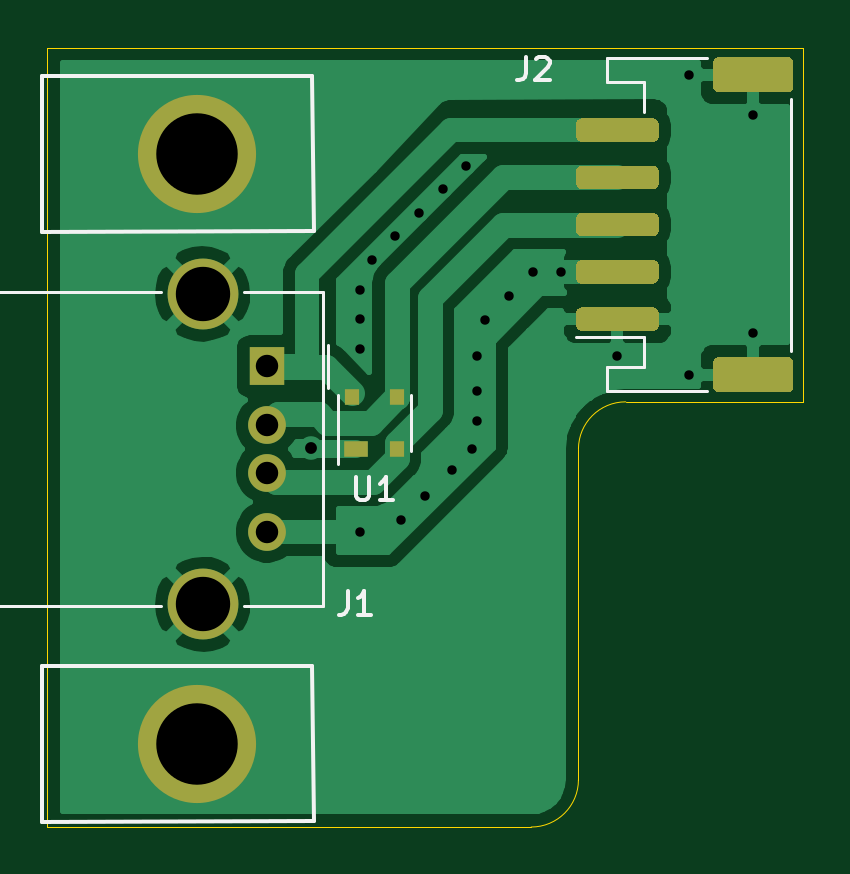
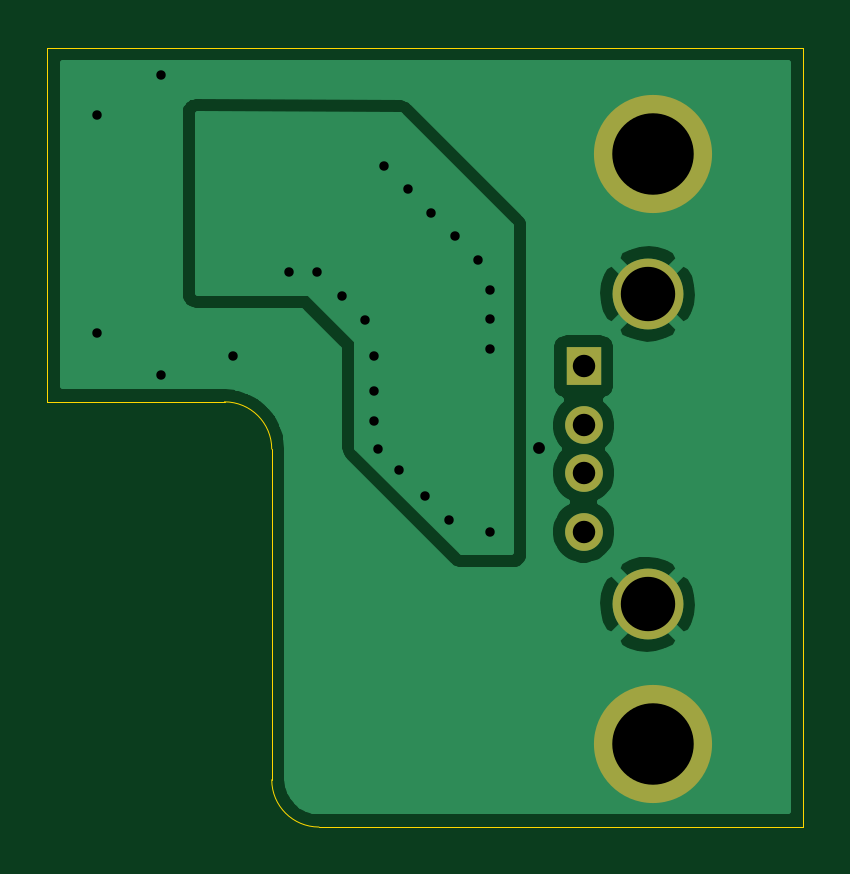
Circuit board: 10 layer files. Board 32.0 x 33.0 mm.
- bottom_copper: si-mips-usb-a-if-B_Cu.gbl (18241 bytes)
- bottom_mask: si-mips-usb-a-if-B_Mask.gbs (892 bytes)
- paste: si-mips-usb-a-if-B_Paste.gbp (503 bytes)
- bottom_silk: si-mips-usb-a-if-B_SilkS.gbo (504 bytes)
- outline: si-mips-usb-a-if-Edge_Cuts.gm1 (986 bytes)
- top_copper: si-mips-usb-a-if-F_Cu.gtl (33392 bytes)
- top_mask: si-mips-usb-a-if-F_Mask.gts (3482 bytes)
- paste: si-mips-usb-a-if-F_Paste.gtp (3093 bytes)
- top_silk: si-mips-usb-a-if-F_SilkS.gto (3393 bytes)
- drill: si-mips-usb-a-if-PTH.drl (570 bytes)

=== bottom_copper: si-mips-usb-a-if-B_Cu.gbl (18241 bytes, source omitted) ===
=== bottom_mask: si-mips-usb-a-if-B_Mask.gbs ===
G04 #@! TF.GenerationSoftware,KiCad,Pcbnew,(5.1.9)-1*
G04 #@! TF.CreationDate,2021-08-18T12:55:09-04:00*
G04 #@! TF.ProjectId,si-mips-usb-a-if,73692d6d-6970-4732-9d75-73622d612d69,rev?*
G04 #@! TF.SameCoordinates,Original*
G04 #@! TF.FileFunction,Soldermask,Bot*
G04 #@! TF.FilePolarity,Negative*
%FSLAX46Y46*%
G04 Gerber Fmt 4.6, Leading zero omitted, Abs format (unit mm)*
G04 Created by KiCad (PCBNEW (5.1.9)-1) date 2021-08-18 12:55:09*
%MOMM*%
%LPD*%
G01*
G04 APERTURE LIST*
%ADD10C,1.600000*%
%ADD11R,1.500000X1.600000*%
%ADD12C,3.000000*%
%ADD13C,5.000000*%
G04 APERTURE END LIST*
D10*
G04 #@! TO.C,J1*
X97800000Y-80000000D03*
X97800000Y-77500000D03*
X97800000Y-75500000D03*
D11*
X97800000Y-73000000D03*
D12*
X95090000Y-83070000D03*
X95090000Y-69930000D03*
G04 #@! TD*
D13*
G04 #@! TO.C,H1*
X94870000Y-64000000D03*
G04 #@! TD*
G04 #@! TO.C,H2*
X94870000Y-89000000D03*
G04 #@! TD*
M02*

=== paste: si-mips-usb-a-if-B_Paste.gbp ===
G04 #@! TF.GenerationSoftware,KiCad,Pcbnew,(5.1.9)-1*
G04 #@! TF.CreationDate,2021-08-18T12:55:09-04:00*
G04 #@! TF.ProjectId,si-mips-usb-a-if,73692d6d-6970-4732-9d75-73622d612d69,rev?*
G04 #@! TF.SameCoordinates,Original*
G04 #@! TF.FileFunction,Paste,Bot*
G04 #@! TF.FilePolarity,Positive*
%FSLAX46Y46*%
G04 Gerber Fmt 4.6, Leading zero omitted, Abs format (unit mm)*
G04 Created by KiCad (PCBNEW (5.1.9)-1) date 2021-08-18 12:55:09*
%MOMM*%
%LPD*%
G01*
G04 APERTURE LIST*
G04 APERTURE END LIST*
M02*

=== bottom_silk: si-mips-usb-a-if-B_SilkS.gbo ===
G04 #@! TF.GenerationSoftware,KiCad,Pcbnew,(5.1.9)-1*
G04 #@! TF.CreationDate,2021-08-18T12:55:09-04:00*
G04 #@! TF.ProjectId,si-mips-usb-a-if,73692d6d-6970-4732-9d75-73622d612d69,rev?*
G04 #@! TF.SameCoordinates,Original*
G04 #@! TF.FileFunction,Legend,Bot*
G04 #@! TF.FilePolarity,Positive*
%FSLAX46Y46*%
G04 Gerber Fmt 4.6, Leading zero omitted, Abs format (unit mm)*
G04 Created by KiCad (PCBNEW (5.1.9)-1) date 2021-08-18 12:55:09*
%MOMM*%
%LPD*%
G01*
G04 APERTURE LIST*
G04 APERTURE END LIST*
M02*

=== outline: si-mips-usb-a-if-Edge_Cuts.gm1 ===
G04 #@! TF.GenerationSoftware,KiCad,Pcbnew,(5.1.9)-1*
G04 #@! TF.CreationDate,2021-08-18T12:55:09-04:00*
G04 #@! TF.ProjectId,si-mips-usb-a-if,73692d6d-6970-4732-9d75-73622d612d69,rev?*
G04 #@! TF.SameCoordinates,Original*
G04 #@! TF.FileFunction,Profile,NP*
%FSLAX46Y46*%
G04 Gerber Fmt 4.6, Leading zero omitted, Abs format (unit mm)*
G04 Created by KiCad (PCBNEW (5.1.9)-1) date 2021-08-18 12:55:09*
%MOMM*%
%LPD*%
G01*
G04 APERTURE LIST*
G04 #@! TA.AperFunction,Profile*
%ADD10C,0.050000*%
G04 #@! TD*
G04 APERTURE END LIST*
D10*
X111000000Y-90500000D02*
G75*
G02*
X109000000Y-92500000I-2000000J0D01*
G01*
X111000000Y-76500000D02*
G75*
G02*
X113000000Y-74500000I2000000J0D01*
G01*
X111000000Y-76500000D02*
X111000000Y-90500000D01*
X120500000Y-74500000D02*
X113000000Y-74500000D01*
X88500000Y-59500000D02*
X88500000Y-92500000D01*
X109000000Y-92500000D02*
X88500000Y-92500000D01*
X120500000Y-59500000D02*
X120500000Y-74500000D01*
X88500000Y-59500000D02*
X120500000Y-59500000D01*
M02*

=== top_copper: si-mips-usb-a-if-F_Cu.gtl (33392 bytes, source omitted) ===
=== top_mask: si-mips-usb-a-if-F_Mask.gts ===
G04 #@! TF.GenerationSoftware,KiCad,Pcbnew,(5.1.9)-1*
G04 #@! TF.CreationDate,2021-08-18T12:55:09-04:00*
G04 #@! TF.ProjectId,si-mips-usb-a-if,73692d6d-6970-4732-9d75-73622d612d69,rev?*
G04 #@! TF.SameCoordinates,Original*
G04 #@! TF.FileFunction,Soldermask,Top*
G04 #@! TF.FilePolarity,Negative*
%FSLAX46Y46*%
G04 Gerber Fmt 4.6, Leading zero omitted, Abs format (unit mm)*
G04 Created by KiCad (PCBNEW (5.1.9)-1) date 2021-08-18 12:55:09*
%MOMM*%
%LPD*%
G01*
G04 APERTURE LIST*
%ADD10R,1.000000X0.700000*%
%ADD11R,0.600000X0.700000*%
%ADD12C,1.600000*%
%ADD13R,1.500000X1.600000*%
%ADD14C,3.000000*%
%ADD15C,5.000000*%
G04 APERTURE END LIST*
G04 #@! TO.C,J2*
G36*
G01*
X114150000Y-71500000D02*
X111150000Y-71500000D01*
G75*
G02*
X110900000Y-71250000I0J250000D01*
G01*
X110900000Y-70750000D01*
G75*
G02*
X111150000Y-70500000I250000J0D01*
G01*
X114150000Y-70500000D01*
G75*
G02*
X114400000Y-70750000I0J-250000D01*
G01*
X114400000Y-71250000D01*
G75*
G02*
X114150000Y-71500000I-250000J0D01*
G01*
G37*
G36*
G01*
X114150000Y-69500000D02*
X111150000Y-69500000D01*
G75*
G02*
X110900000Y-69250000I0J250000D01*
G01*
X110900000Y-68750000D01*
G75*
G02*
X111150000Y-68500000I250000J0D01*
G01*
X114150000Y-68500000D01*
G75*
G02*
X114400000Y-68750000I0J-250000D01*
G01*
X114400000Y-69250000D01*
G75*
G02*
X114150000Y-69500000I-250000J0D01*
G01*
G37*
G36*
G01*
X114150000Y-67500000D02*
X111150000Y-67500000D01*
G75*
G02*
X110900000Y-67250000I0J250000D01*
G01*
X110900000Y-66750000D01*
G75*
G02*
X111150000Y-66500000I250000J0D01*
G01*
X114150000Y-66500000D01*
G75*
G02*
X114400000Y-66750000I0J-250000D01*
G01*
X114400000Y-67250000D01*
G75*
G02*
X114150000Y-67500000I-250000J0D01*
G01*
G37*
G36*
G01*
X114150000Y-65500000D02*
X111150000Y-65500000D01*
G75*
G02*
X110900000Y-65250000I0J250000D01*
G01*
X110900000Y-64750000D01*
G75*
G02*
X111150000Y-64500000I250000J0D01*
G01*
X114150000Y-64500000D01*
G75*
G02*
X114400000Y-64750000I0J-250000D01*
G01*
X114400000Y-65250000D01*
G75*
G02*
X114150000Y-65500000I-250000J0D01*
G01*
G37*
G36*
G01*
X114150000Y-63500000D02*
X111150000Y-63500000D01*
G75*
G02*
X110900000Y-63250000I0J250000D01*
G01*
X110900000Y-62750000D01*
G75*
G02*
X111150000Y-62500000I250000J0D01*
G01*
X114150000Y-62500000D01*
G75*
G02*
X114400000Y-62750000I0J-250000D01*
G01*
X114400000Y-63250000D01*
G75*
G02*
X114150000Y-63500000I-250000J0D01*
G01*
G37*
G36*
G01*
X119850000Y-74100000D02*
X116950000Y-74100000D01*
G75*
G02*
X116700000Y-73850000I0J250000D01*
G01*
X116700000Y-72850000D01*
G75*
G02*
X116950000Y-72600000I250000J0D01*
G01*
X119850000Y-72600000D01*
G75*
G02*
X120100000Y-72850000I0J-250000D01*
G01*
X120100000Y-73850000D01*
G75*
G02*
X119850000Y-74100000I-250000J0D01*
G01*
G37*
G36*
G01*
X119850000Y-61400000D02*
X116950000Y-61400000D01*
G75*
G02*
X116700000Y-61150000I0J250000D01*
G01*
X116700000Y-60150000D01*
G75*
G02*
X116950000Y-59900000I250000J0D01*
G01*
X119850000Y-59900000D01*
G75*
G02*
X120100000Y-60150000I0J-250000D01*
G01*
X120100000Y-61150000D01*
G75*
G02*
X119850000Y-61400000I-250000J0D01*
G01*
G37*
G04 #@! TD*
D10*
G04 #@! TO.C,U1*
X101590000Y-76500000D03*
D11*
X103310000Y-76500000D03*
X103310000Y-74300000D03*
X101410000Y-74300000D03*
G04 #@! TD*
D12*
G04 #@! TO.C,J1*
X97800000Y-80000000D03*
X97800000Y-77500000D03*
X97800000Y-75500000D03*
D13*
X97800000Y-73000000D03*
D14*
X95090000Y-83070000D03*
X95090000Y-69930000D03*
G04 #@! TD*
D15*
G04 #@! TO.C,H1*
X94870000Y-64000000D03*
G04 #@! TD*
G04 #@! TO.C,H2*
X94870000Y-89000000D03*
G04 #@! TD*
M02*

=== paste: si-mips-usb-a-if-F_Paste.gtp ===
G04 #@! TF.GenerationSoftware,KiCad,Pcbnew,(5.1.9)-1*
G04 #@! TF.CreationDate,2021-08-18T12:55:09-04:00*
G04 #@! TF.ProjectId,si-mips-usb-a-if,73692d6d-6970-4732-9d75-73622d612d69,rev?*
G04 #@! TF.SameCoordinates,Original*
G04 #@! TF.FileFunction,Paste,Top*
G04 #@! TF.FilePolarity,Positive*
%FSLAX46Y46*%
G04 Gerber Fmt 4.6, Leading zero omitted, Abs format (unit mm)*
G04 Created by KiCad (PCBNEW (5.1.9)-1) date 2021-08-18 12:55:09*
%MOMM*%
%LPD*%
G01*
G04 APERTURE LIST*
%ADD10R,1.000000X0.700000*%
%ADD11R,0.600000X0.700000*%
G04 APERTURE END LIST*
G04 #@! TO.C,J2*
G36*
G01*
X114150000Y-71500000D02*
X111150000Y-71500000D01*
G75*
G02*
X110900000Y-71250000I0J250000D01*
G01*
X110900000Y-70750000D01*
G75*
G02*
X111150000Y-70500000I250000J0D01*
G01*
X114150000Y-70500000D01*
G75*
G02*
X114400000Y-70750000I0J-250000D01*
G01*
X114400000Y-71250000D01*
G75*
G02*
X114150000Y-71500000I-250000J0D01*
G01*
G37*
G36*
G01*
X114150000Y-69500000D02*
X111150000Y-69500000D01*
G75*
G02*
X110900000Y-69250000I0J250000D01*
G01*
X110900000Y-68750000D01*
G75*
G02*
X111150000Y-68500000I250000J0D01*
G01*
X114150000Y-68500000D01*
G75*
G02*
X114400000Y-68750000I0J-250000D01*
G01*
X114400000Y-69250000D01*
G75*
G02*
X114150000Y-69500000I-250000J0D01*
G01*
G37*
G36*
G01*
X114150000Y-67500000D02*
X111150000Y-67500000D01*
G75*
G02*
X110900000Y-67250000I0J250000D01*
G01*
X110900000Y-66750000D01*
G75*
G02*
X111150000Y-66500000I250000J0D01*
G01*
X114150000Y-66500000D01*
G75*
G02*
X114400000Y-66750000I0J-250000D01*
G01*
X114400000Y-67250000D01*
G75*
G02*
X114150000Y-67500000I-250000J0D01*
G01*
G37*
G36*
G01*
X114150000Y-65500000D02*
X111150000Y-65500000D01*
G75*
G02*
X110900000Y-65250000I0J250000D01*
G01*
X110900000Y-64750000D01*
G75*
G02*
X111150000Y-64500000I250000J0D01*
G01*
X114150000Y-64500000D01*
G75*
G02*
X114400000Y-64750000I0J-250000D01*
G01*
X114400000Y-65250000D01*
G75*
G02*
X114150000Y-65500000I-250000J0D01*
G01*
G37*
G36*
G01*
X114150000Y-63500000D02*
X111150000Y-63500000D01*
G75*
G02*
X110900000Y-63250000I0J250000D01*
G01*
X110900000Y-62750000D01*
G75*
G02*
X111150000Y-62500000I250000J0D01*
G01*
X114150000Y-62500000D01*
G75*
G02*
X114400000Y-62750000I0J-250000D01*
G01*
X114400000Y-63250000D01*
G75*
G02*
X114150000Y-63500000I-250000J0D01*
G01*
G37*
G36*
G01*
X119850000Y-74100000D02*
X116950000Y-74100000D01*
G75*
G02*
X116700000Y-73850000I0J250000D01*
G01*
X116700000Y-72850000D01*
G75*
G02*
X116950000Y-72600000I250000J0D01*
G01*
X119850000Y-72600000D01*
G75*
G02*
X120100000Y-72850000I0J-250000D01*
G01*
X120100000Y-73850000D01*
G75*
G02*
X119850000Y-74100000I-250000J0D01*
G01*
G37*
G36*
G01*
X119850000Y-61400000D02*
X116950000Y-61400000D01*
G75*
G02*
X116700000Y-61150000I0J250000D01*
G01*
X116700000Y-60150000D01*
G75*
G02*
X116950000Y-59900000I250000J0D01*
G01*
X119850000Y-59900000D01*
G75*
G02*
X120100000Y-60150000I0J-250000D01*
G01*
X120100000Y-61150000D01*
G75*
G02*
X119850000Y-61400000I-250000J0D01*
G01*
G37*
G04 #@! TD*
D10*
G04 #@! TO.C,U1*
X101590000Y-76500000D03*
D11*
X103310000Y-76500000D03*
X103310000Y-74300000D03*
X101410000Y-74300000D03*
G04 #@! TD*
M02*

=== top_silk: si-mips-usb-a-if-F_SilkS.gto ===
G04 #@! TF.GenerationSoftware,KiCad,Pcbnew,(5.1.9)-1*
G04 #@! TF.CreationDate,2021-08-18T12:55:09-04:00*
G04 #@! TF.ProjectId,si-mips-usb-a-if,73692d6d-6970-4732-9d75-73622d612d69,rev?*
G04 #@! TF.SameCoordinates,Original*
G04 #@! TF.FileFunction,Legend,Top*
G04 #@! TF.FilePolarity,Positive*
%FSLAX46Y46*%
G04 Gerber Fmt 4.6, Leading zero omitted, Abs format (unit mm)*
G04 Created by KiCad (PCBNEW (5.1.9)-1) date 2021-08-18 12:55:09*
%MOMM*%
%LPD*%
G01*
G04 APERTURE LIST*
%ADD10C,0.120000*%
%ADD11C,0.150000*%
G04 APERTURE END LIST*
D10*
G04 #@! TO.C,J2*
X120010000Y-72340000D02*
X120010000Y-61660000D01*
X113790000Y-60960000D02*
X113790000Y-62240000D01*
X112190000Y-60960000D02*
X113790000Y-60960000D01*
X112190000Y-59940000D02*
X112190000Y-60960000D01*
X116440000Y-59940000D02*
X112190000Y-59940000D01*
X113790000Y-71760000D02*
X110900000Y-71760000D01*
X113790000Y-73040000D02*
X113790000Y-71760000D01*
X112190000Y-73040000D02*
X113790000Y-73040000D01*
X112190000Y-74060000D02*
X112190000Y-73040000D01*
X116440000Y-74060000D02*
X112190000Y-74060000D01*
G04 #@! TO.C,U1*
X103910000Y-76600000D02*
X103910000Y-74200000D01*
X100810000Y-74200000D02*
X100810000Y-77150000D01*
G04 #@! TO.C,J1*
X85220000Y-69840000D02*
X93330000Y-69840000D01*
X85220000Y-69840000D02*
X85220000Y-69190000D01*
X100180000Y-69840000D02*
X100180000Y-83160000D01*
X100180000Y-69840000D02*
X96850000Y-69840000D01*
X100180000Y-83160000D02*
X96850000Y-83160000D01*
X84700000Y-83810000D02*
X85220000Y-83810000D01*
X84700000Y-69190000D02*
X84700000Y-83810000D01*
X93330000Y-83160000D02*
X85220000Y-83160000D01*
X85220000Y-69190000D02*
X84700000Y-69190000D01*
X85220000Y-83810000D02*
X85220000Y-83160000D01*
X100400000Y-72100000D02*
X100400000Y-73900000D01*
D11*
G04 #@! TO.C,H1*
X88290000Y-67300000D02*
X99790000Y-67250000D01*
X99790000Y-67250000D02*
X99740000Y-60700000D01*
X99740000Y-60700000D02*
X88290000Y-60700000D01*
X88290000Y-60700000D02*
X88290000Y-67300000D01*
G04 #@! TO.C,H2*
X88290000Y-92300000D02*
X99790000Y-92250000D01*
X99790000Y-92250000D02*
X99740000Y-85700000D01*
X99740000Y-85700000D02*
X88290000Y-85700000D01*
X88290000Y-85700000D02*
X88290000Y-92300000D01*
G04 #@! TO.C,J2*
X108776666Y-59882380D02*
X108776666Y-60596666D01*
X108729047Y-60739523D01*
X108633809Y-60834761D01*
X108490952Y-60882380D01*
X108395714Y-60882380D01*
X109205238Y-59977619D02*
X109252857Y-59930000D01*
X109348095Y-59882380D01*
X109586190Y-59882380D01*
X109681428Y-59930000D01*
X109729047Y-59977619D01*
X109776666Y-60072857D01*
X109776666Y-60168095D01*
X109729047Y-60310952D01*
X109157619Y-60882380D01*
X109776666Y-60882380D01*
G04 #@! TO.C,U1*
X101578095Y-77672380D02*
X101578095Y-78481904D01*
X101625714Y-78577142D01*
X101673333Y-78624761D01*
X101768571Y-78672380D01*
X101959047Y-78672380D01*
X102054285Y-78624761D01*
X102101904Y-78577142D01*
X102149523Y-78481904D01*
X102149523Y-77672380D01*
X103149523Y-78672380D02*
X102578095Y-78672380D01*
X102863809Y-78672380D02*
X102863809Y-77672380D01*
X102768571Y-77815238D01*
X102673333Y-77910476D01*
X102578095Y-77958095D01*
G04 #@! TO.C,J1*
X101226666Y-82522380D02*
X101226666Y-83236666D01*
X101179047Y-83379523D01*
X101083809Y-83474761D01*
X100940952Y-83522380D01*
X100845714Y-83522380D01*
X102226666Y-83522380D02*
X101655238Y-83522380D01*
X101940952Y-83522380D02*
X101940952Y-82522380D01*
X101845714Y-82665238D01*
X101750476Y-82760476D01*
X101655238Y-82808095D01*
G04 #@! TD*
M02*

=== drill: si-mips-usb-a-if-PTH.drl ===
M48
INCH,TZ
T1C0.0157
T2C0.0197
T3C0.0374
T4C0.0906
T5C0.1358
%
G90
G05
T1
X40059Y-27461
X40059Y-27953
X40059Y-28445
X40059Y-31496
X40256Y-26969
X40650Y-26575
X40748Y-31299
X41043Y-26181
X41142Y-30906
X41437Y-25787
X41585Y-30463
X41831Y-25394
X41929Y-30118
X42004Y-28567
X42004Y-29157
X42004Y-29650
X42142Y-27969
X42535Y-27575
X42945Y-27165
X43406Y-27165
X44350Y-28563
X45547Y-23886
X45551Y-28878
X46614Y-24543
X46614Y-28177
T2
X39240Y-30106
T3
X38504Y-28740
X38504Y-29724
X38504Y-30512
X38504Y-31496
T4
X37437Y-27531
X37437Y-32705
T5
X37350Y-25197
X37350Y-35039
T0
M30

